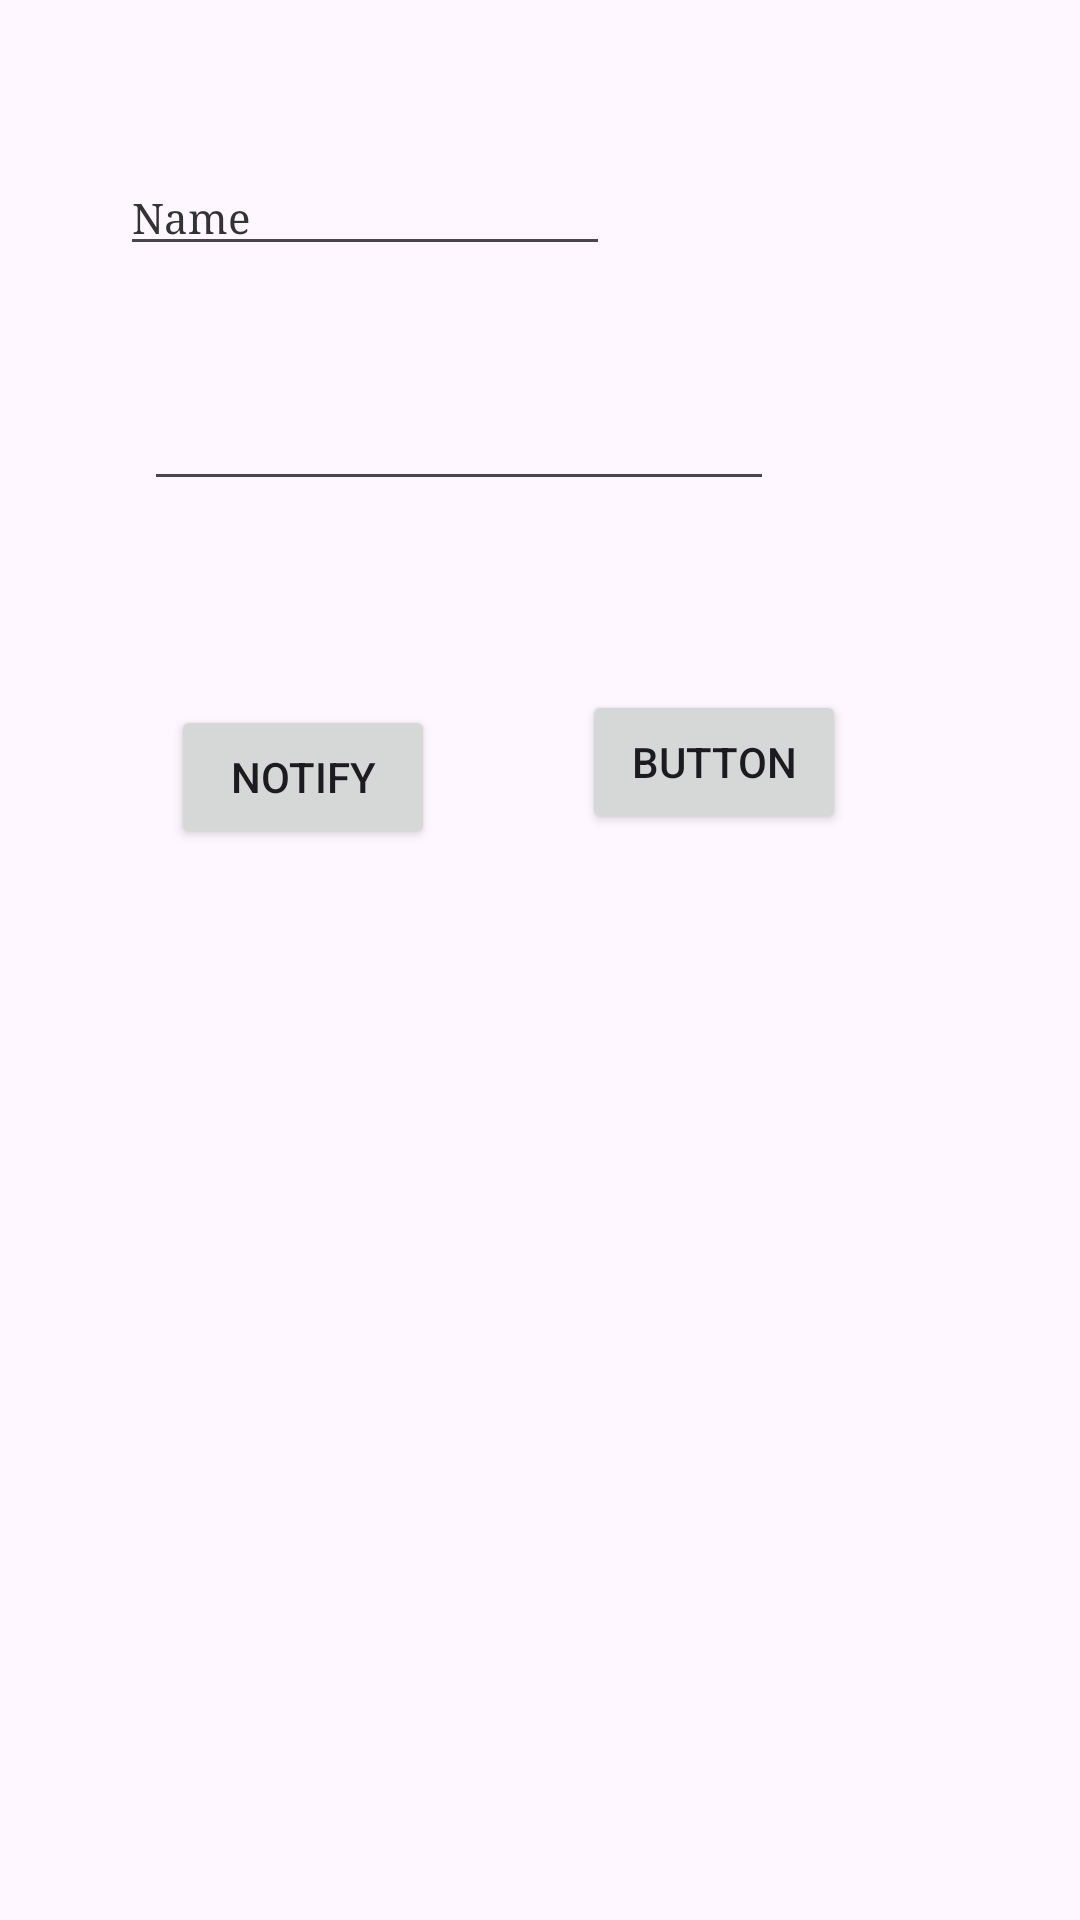

Layout XML and referenced resources for this Android screen:
<!-- AndroidManifest.xml: application theme Theme.Sample1 -->
<!-- res/layout/activity_main.xml -->
<?xml version="1.0" encoding="utf-8"?>
<androidx.constraintlayout.widget.ConstraintLayout xmlns:android="http://schemas.android.com/apk/res/android"
    xmlns:app="http://schemas.android.com/apk/res-auto"
    xmlns:tools="http://schemas.android.com/tools"
    android:id="@+id/main"
    android:layout_width="match_parent"
    android:layout_height="match_parent"
    tools:context=".MainActivity">
    <EditText
        android:id="@+id/editTextText"
        android:layout_width="wrap_content"
        android:layout_height="wrap_content"
        android:layout_marginStart="40dp"
        android:layout_marginTop="53dp"
        android:ems="10"
        android:inputType="text"
        android:text="Name"
        style="@style/AppTheme"
        app:layout_constraintStart_toStartOf="parent"
        app:layout_constraintTop_toTopOf="parent" />
    <EditText
        android:id="@+id/editTextTextPassword"
        android:layout_width="wrap_content"
        android:layout_height="wrap_content"
        android:layout_marginStart="48dp"
        android:layout_marginTop="37dp"
        android:ems="10"
        android:inputType="textPassword"
        app:layout_constraintStart_toStartOf="parent"
        app:layout_constraintTop_toBottomOf="@+id/editTextText" />
    <Button
        android:id="@+id/button"
        android:layout_width="wrap_content"
        android:layout_height="wrap_content"
        android:layout_marginStart="57dp"
        android:layout_marginTop="68dp"
        android:onClick="showNotification"
        android:text="notify"
        app:layout_constraintStart_toStartOf="parent"
        app:layout_constraintTop_toBottomOf="@+id/editTextTextPassword" />

    <Button
        android:id="@+id/button2"
        android:layout_width="wrap_content"
        android:layout_height="wrap_content"
        android:layout_marginStart="49dp"
        android:layout_marginBottom="5dp"
        android:text="Button"
        app:layout_constraintBottom_toBottomOf="@+id/button"
        app:layout_constraintStart_toEndOf="@+id/button" />

</androidx.constraintlayout.widget.ConstraintLayout>
<!-- resources referenced by this layout -->
<resources>
  <style name="AppTheme" parent="Theme.AppCompat.Light.DarkActionBar">
          
  
          
              <item name="android:textSize">14sp</item>
              <item name="android:textColor">#333333</item>
              <item name="android:fontFamily">serif</item>
              
      </style>
  <style name="Theme.Sample1" parent="Base.Theme.Sample1" />
  <style name="Base.Theme.Sample1" parent="Theme.Material3.DayNight.NoActionBar">
          
          
      </style>
</resources>
